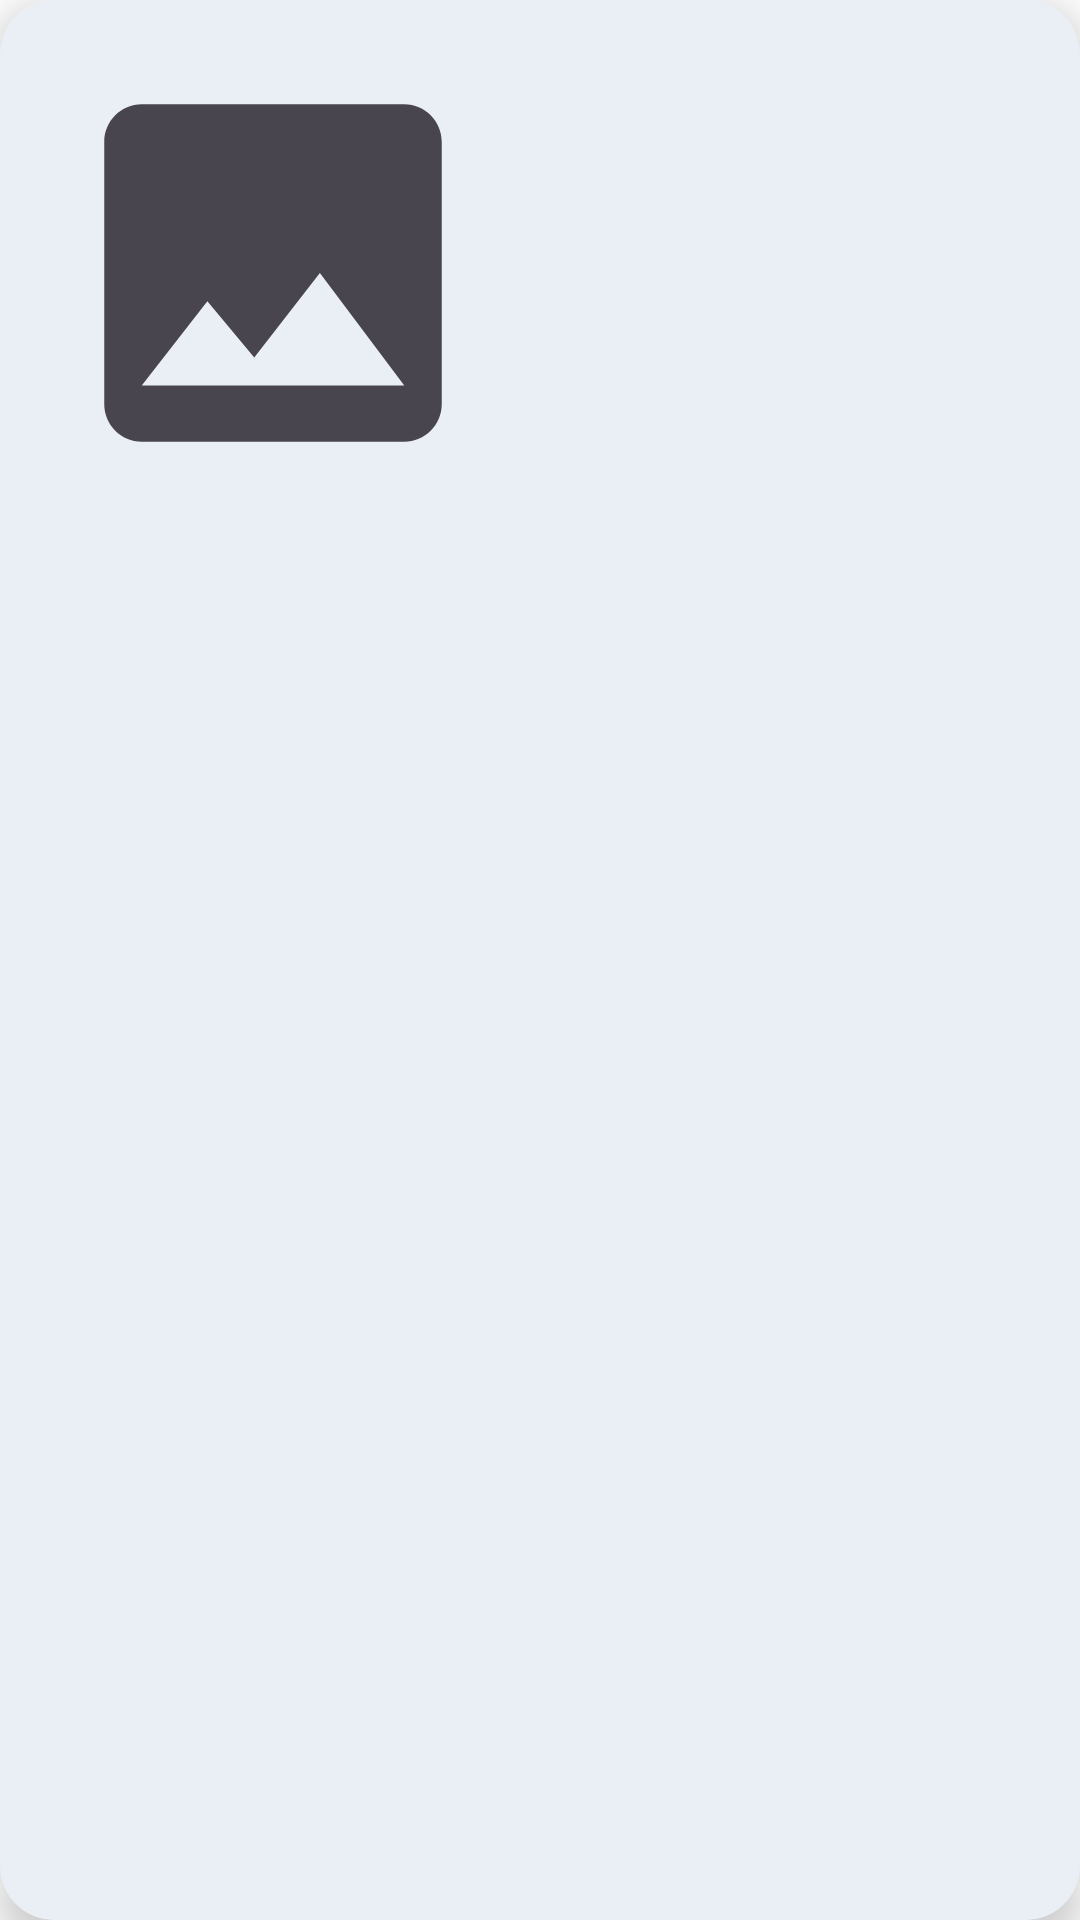

Produce the Android XML layout that renders to this screen, including the resource entries it uses.
<!-- AndroidManifest.xml: application theme Theme.SkinCan -->
<!-- res/layout/news_card.xml -->
<?xml version="1.0" encoding="utf-8"?>
<androidx.cardview.widget.CardView xmlns:android="http://schemas.android.com/apk/res/android"
    xmlns:app="http://schemas.android.com/apk/res-auto"
    xmlns:tools="http://schemas.android.com/tools"
    android:layout_height="wrap_content"
    android:layout_marginBottom="16dp"
    android:layout_marginHorizontal="16dp"
    android:layout_width="match_parent"
    app:cardBackgroundColor="?attr/colorSurfaceVariant"
    app:cardCornerRadius="18dp"
    app:cardElevation="8dp"
    android:id="@+id/news_card">

    <androidx.constraintlayout.widget.ConstraintLayout
        android:layout_height="wrap_content"
        android:layout_width="match_parent"
        android:orientation="vertical">

        <ImageView
            android:background="@drawable/ic_picture"
            android:contentDescription="@string/place_holder_for_pict_news"
            android:layout_gravity="center"
            android:layout_height="0dp"
            android:layout_margin="16dp"
            android:layout_width="150dp"
            android:padding="8dp"
            app:layout_constraintBottom_toBottomOf="parent"
            app:layout_constraintDimensionRatio="1:1"
            app:layout_constraintStart_toStartOf="parent"
            app:layout_constraintTop_toTopOf="parent"
            tools:scaleType="centerCrop"
            tools:src="@drawable/illustration"
            android:id="@+id/iv_news_thumbnail" />

        <TextView
            android:layout_height="wrap_content"
            android:layout_marginEnd="16dp"
            android:layout_marginStart="8dp"
            android:layout_marginTop="8dp"
            android:layout_width="0dp"
            android:textColor="?attr/colorOnSurfaceVariant"
            android:textSize="16sp"
            android:textStyle="bold"
            app:layout_constraintEnd_toEndOf="parent"
            app:layout_constraintStart_toEndOf="@id/iv_news_thumbnail"
            app:layout_constraintTop_toTopOf="@id/iv_news_thumbnail"
            tools:text="WHO doing research for cancer disease"
            android:id="@+id/tv_news_title" />

        <TextView
            android:ellipsize="end"
            android:layout_height="wrap_content"
            android:layout_marginTop="8dp"
            android:layout_width="0dp"
            android:maxLines="3"
            android:textColor="?attr/colorOnSurfaceVariant"
            android:textSize="12sp"
            app:layout_constraintEnd_toEndOf="@id/tv_news_title"
            app:layout_constraintStart_toStartOf="@id/tv_news_title"
            app:layout_constraintTop_toBottomOf="@id/tv_news_title"
            tools:text="During cancer disease WHO doing research for anticipate more cluster around country, and bla bla bla bla bla bla bla bla"
            android:id="@+id/tv_news_summary" />
    </androidx.constraintlayout.widget.ConstraintLayout>


</androidx.cardview.widget.CardView>
<!-- resources referenced by this layout -->
<resources>
  <!-- drawable ic_picture (drawable) -->
  <vector xmlns:android="http://schemas.android.com/apk/res/android"
      android:height="24dp"
      android:tint="?attr/colorControlNormal"
      android:viewportHeight="24"
      android:viewportWidth="24"
      android:width="24dp">
      <path
          android:fillColor="@android:color/darker_gray"
          android:pathData="M21,19V5c0,-1.1 -0.9,-2 -2,-2H5c-1.1,0 -2,0.9 -2,2v14c0,1.1 0.9,2 2,2h14c1.1,0 2,-0.9 2,-2zM8.5,13.5l2.5,3.01L14.5,12l4.5,6H5l3.5,-4.5z" />
  </vector>
  <!-- drawable illustration: png bitmap (drawable, 7905 bytes) -->
  <string name="place_holder_for_pict_news">place holder for pict news</string>
  <style name="Theme.SkinCan" parent="Theme.Material3.Light.NoActionBar">
          
          <item name="colorSurface">@color/white</item>
          <item name="colorOnSurface">@color/black</item>
          <item name="colorSurfaceVariant">@color/gray_100</item>
          <item name="colorOnSurfaceVariant">@color/black</item>
          <item name="android:colorBackground">@color/white</item>
          <item name="colorOnBackground">@color/black</item>
          <item name="colorSurfaceInverse">@color/black</item>
          <item name="colorOnSurfaceInverse">@color/white</item>
  
          
          <item name="colorPrimary">@color/blue_800</item>
          <item name="colorOnPrimary">@color/white</item>
          <item name="colorPrimaryContainer">@color/blue_400</item>
          <item name="colorOnPrimaryContainer">@color/black</item>
  
          
          <item name="colorSecondary">@color/teal_200</item>
          <item name="colorOnSecondary">@color/black</item>
          <item name="colorSecondaryContainer">@color/blue_100</item>
          <item name="colorOnSecondaryContainer">@color/black</item>
  
          <item name="android:statusBarColor">?android:attr/colorBackground</item>
          <item name="android:windowLightStatusBar">true</item>
          <item name="android:navigationBarColor">?android:attr/colorBackground</item>
          <item name="android:windowLightNavigationBar" tools:targetApi="O_MR1">true</item>
  
          
          <item name="materialSwitchStyle">@style/Widget.Material3.CompoundButton.MaterialSwitch</item>
          <item name="bottomNavigationStyle">@style/Widget.App.BottomNavigationView</item>
      </style>
  <color name="white">#FFFFFFFF</color>
  <color name="black">#FF0E1418</color>
  <color name="gray_100">#FFE9EFF5</color>
  <color name="blue_800">#FF0066FF</color>
  <color name="blue_400">#FF00ADFF</color>
  <color name="teal_200">#FF03DAC5</color>
  <color name="blue_100">#FFBAE2FF</color>
  <style name="Widget.App.BottomNavigationView" parent="Widget.Material3.BottomNavigationView">
          <item name="elevationOverlayEnabled">false</item>
          <item name="elevation">0dp</item>
      </style>
</resources>
